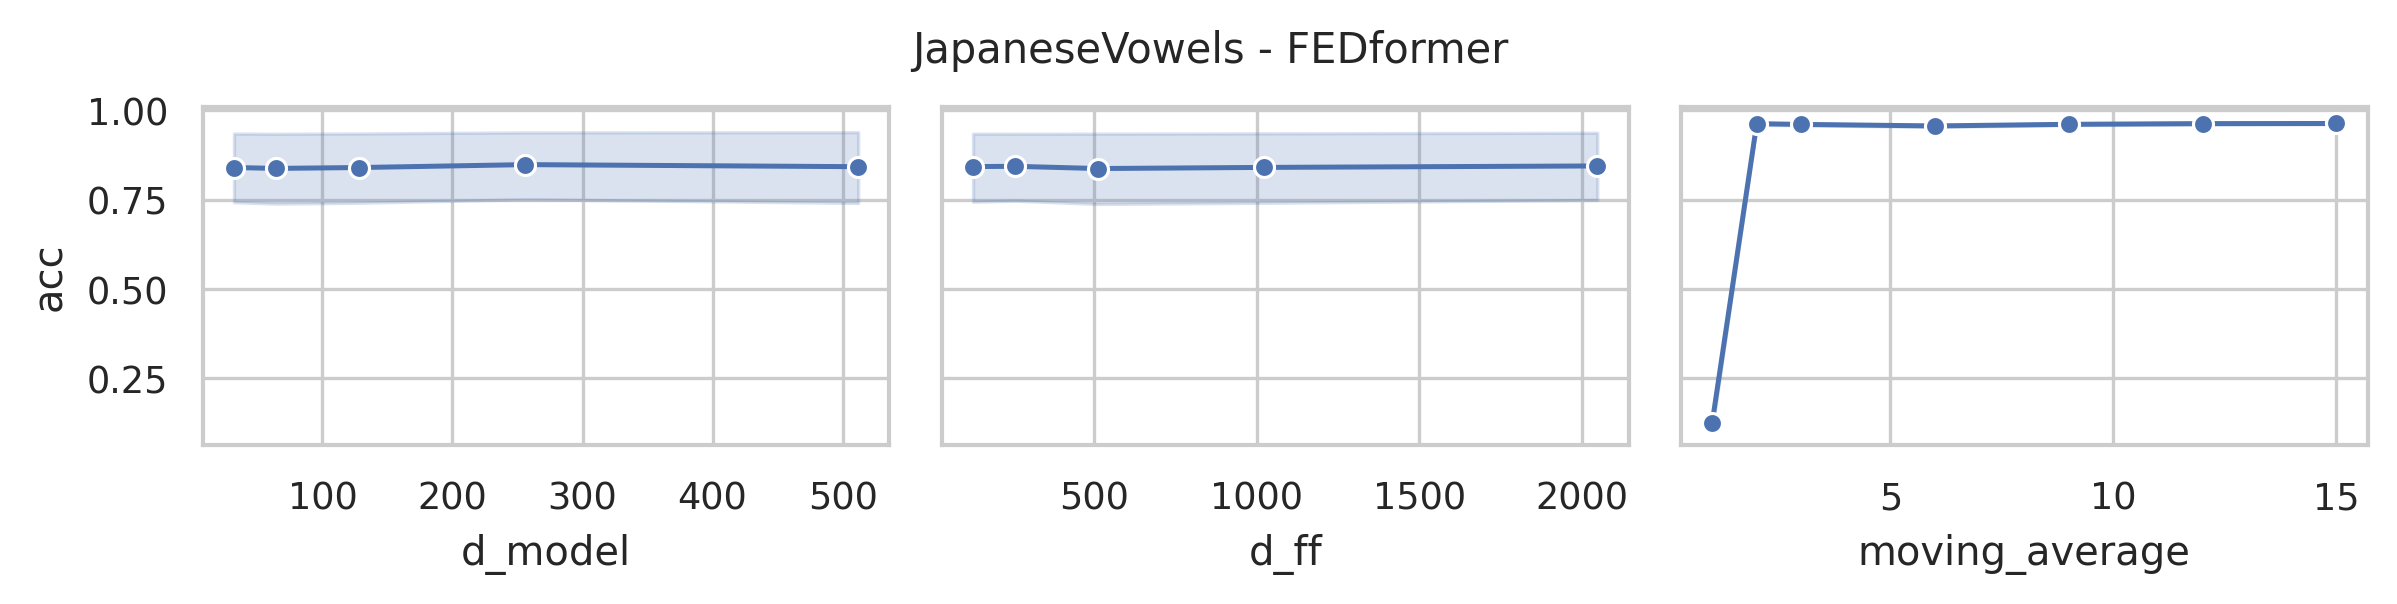

Source data for this figure (header and first rows):
data_name, model, seq_len, d_model, n_heads, e_layers, d_layers, d_ff, moving_average, acc, model_params, model_size (MB)
JapaneseVowels, FEDformer, 29, 512, 8, 2, 1, 2048, 15, 0.9676, 12497929, 67.23
JapaneseVowels, FEDformer, 29, 512, 8, 2, 1, 2048, 12, 0.9676, 12497929, 67.23
JapaneseVowels, FEDformer, 29, 512, 8, 2, 1, 2048, 9, 0.9622, 12497929, 67.23
JapaneseVowels, FEDformer, 29, 512, 8, 2, 1, 2048, 6, 0.9622, 12497929, 67.23
JapaneseVowels, FEDformer, 29, 512, 8, 2, 1, 2048, 3, 0.9649, 12497929, 67.23
JapaneseVowels, FEDformer, 29, 512, 8, 2, 1, 2048, 2, 0.9757, 12497929, 67.23
JapaneseVowels, FEDformer, 29, 512, 8, 2, 1, 2048, 1, 0.08378, 12497929, 67.23
JapaneseVowels, FEDformer, 29, 512, 8, 2, 1, 1024, 15, 0.9649, 9352201, 55.23
JapaneseVowels, FEDformer, 29, 512, 8, 2, 1, 1024, 12, 0.9649, 9352201, 55.23
JapaneseVowels, FEDformer, 29, 512, 8, 2, 1, 1024, 9, 0.9595, 9352201, 55.23
JapaneseVowels, FEDformer, 29, 512, 8, 2, 1, 1024, 6, 0.9514, 9352201, 55.23
JapaneseVowels, FEDformer, 29, 512, 8, 2, 1, 1024, 3, 0.9622, 9352201, 55.23
JapaneseVowels, FEDformer, 29, 512, 8, 2, 1, 1024, 2, 0.9676, 9352201, 55.23
JapaneseVowels, FEDformer, 29, 512, 8, 2, 1, 1024, 1, 0.09459, 9352201, 55.23
JapaneseVowels, FEDformer, 29, 512, 8, 2, 1, 512, 15, 0.9595, 7779337, 49.23
JapaneseVowels, FEDformer, 29, 512, 8, 2, 1, 512, 12, 0.9541, 7779337, 49.23
JapaneseVowels, FEDformer, 29, 512, 8, 2, 1, 512, 9, 0.9649, 7779337, 49.23
JapaneseVowels, FEDformer, 29, 512, 8, 2, 1, 512, 6, 0.9622, 7779337, 49.23
JapaneseVowels, FEDformer, 29, 512, 8, 2, 1, 512, 3, 0.9649, 7779337, 49.23
JapaneseVowels, FEDformer, 29, 512, 8, 2, 1, 512, 2, 0.9649, 7779337, 49.23
JapaneseVowels, FEDformer, 29, 512, 8, 2, 1, 512, 1, 0.06486, 7779337, 49.23
JapaneseVowels, FEDformer, 29, 512, 8, 2, 1, 256, 15, 0.9676, 6992905, 46.23
JapaneseVowels, FEDformer, 29, 512, 8, 2, 1, 256, 12, 0.9676, 6992905, 46.23
JapaneseVowels, FEDformer, 29, 512, 8, 2, 1, 256, 9, 0.9703, 6992905, 46.23
JapaneseVowels, FEDformer, 29, 512, 8, 2, 1, 256, 6, 0.9486, 6992905, 46.23
JapaneseVowels, FEDformer, 29, 512, 8, 2, 1, 256, 3, 0.9568, 6992905, 46.23
JapaneseVowels, FEDformer, 29, 512, 8, 2, 1, 256, 2, 0.9649, 6992905, 46.23
JapaneseVowels, FEDformer, 29, 512, 8, 2, 1, 256, 1, 0.2378, 6992905, 46.23
JapaneseVowels, FEDformer, 29, 512, 8, 2, 1, 128, 15, 0.973, 6599689, 44.73
JapaneseVowels, FEDformer, 29, 512, 8, 2, 1, 128, 12, 0.973, 6599689, 44.73
JapaneseVowels, FEDformer, 29, 512, 8, 2, 1, 128, 9, 0.9649, 6599689, 44.73
JapaneseVowels, FEDformer, 29, 512, 8, 2, 1, 128, 6, 0.9541, 6599689, 44.73
JapaneseVowels, FEDformer, 29, 512, 8, 2, 1, 128, 3, 0.9676, 6599689, 44.73
JapaneseVowels, FEDformer, 29, 512, 8, 2, 1, 128, 2, 0.9649, 6599689, 44.73
JapaneseVowels, FEDformer, 29, 512, 8, 2, 1, 128, 1, 0.08378, 6599689, 44.73
JapaneseVowels, FEDformer, 29, 256, 8, 2, 1, 2048, 15, 0.9676, 4741641, 27.88
JapaneseVowels, FEDformer, 29, 256, 8, 2, 1, 2048, 12, 0.9676, 4741641, 27.88
JapaneseVowels, FEDformer, 29, 256, 8, 2, 1, 2048, 9, 0.9568, 4741641, 27.88
JapaneseVowels, FEDformer, 29, 256, 8, 2, 1, 2048, 6, 0.9676, 4741641, 27.88
JapaneseVowels, FEDformer, 29, 256, 8, 2, 1, 2048, 3, 0.9676, 4741641, 27.88
JapaneseVowels, FEDformer, 29, 256, 8, 2, 1, 2048, 2, 0.9595, 4741641, 27.88
JapaneseVowels, FEDformer, 29, 256, 8, 2, 1, 2048, 1, 0.2378, 4741641, 27.88
JapaneseVowels, FEDformer, 29, 256, 8, 2, 1, 1024, 15, 0.9649, 3168777, 21.88
JapaneseVowels, FEDformer, 29, 256, 8, 2, 1, 1024, 12, 0.9622, 3168777, 21.88
JapaneseVowels, FEDformer, 29, 256, 8, 2, 1, 1024, 9, 0.9568, 3168777, 21.88
JapaneseVowels, FEDformer, 29, 256, 8, 2, 1, 1024, 6, 0.9622, 3168777, 21.88
JapaneseVowels, FEDformer, 29, 256, 8, 2, 1, 1024, 3, 0.9622, 3168777, 21.88
JapaneseVowels, FEDformer, 29, 256, 8, 2, 1, 1024, 2, 0.9595, 3168777, 21.88
JapaneseVowels, FEDformer, 29, 256, 8, 2, 1, 1024, 1, 0.1351, 3168777, 21.88
JapaneseVowels, FEDformer, 29, 256, 8, 2, 1, 512, 15, 0.9595, 2382345, 18.88
JapaneseVowels, FEDformer, 29, 256, 8, 2, 1, 512, 12, 0.9595, 2382345, 18.88
JapaneseVowels, FEDformer, 29, 256, 8, 2, 1, 512, 9, 0.9622, 2382345, 18.88
JapaneseVowels, FEDformer, 29, 256, 8, 2, 1, 512, 6, 0.9595, 2382345, 18.88
JapaneseVowels, FEDformer, 29, 256, 8, 2, 1, 512, 3, 0.9622, 2382345, 18.88
JapaneseVowels, FEDformer, 29, 256, 8, 2, 1, 512, 2, 0.9595, 2382345, 18.88
JapaneseVowels, FEDformer, 29, 256, 8, 2, 1, 512, 1, 0.1081, 2382345, 18.88
JapaneseVowels, FEDformer, 29, 256, 8, 2, 1, 256, 15, 0.9757, 1989129, 17.38
JapaneseVowels, FEDformer, 29, 256, 8, 2, 1, 256, 12, 0.9703, 1989129, 17.38
JapaneseVowels, FEDformer, 29, 256, 8, 2, 1, 256, 9, 0.9622, 1989129, 17.38
JapaneseVowels, FEDformer, 29, 256, 8, 2, 1, 256, 6, 0.9541, 1989129, 17.38
... 115 more rows
